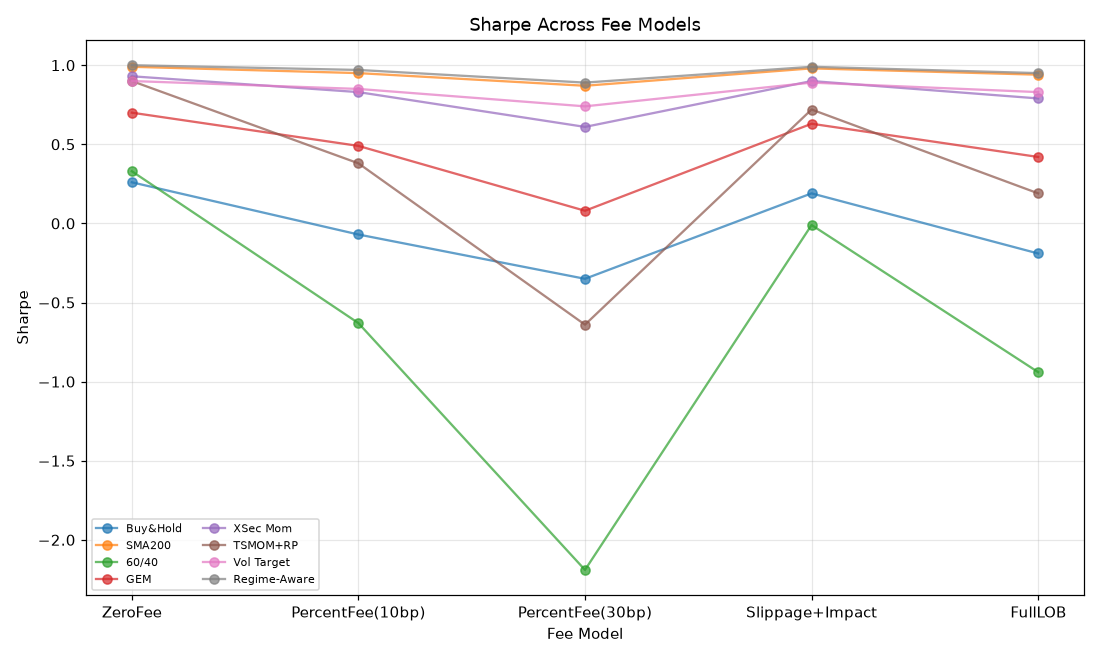

Data behind this chart, as committed beside it:
, ZeroFee, PercentFee(10bp), PercentFee(30bp), Slippage+Impact, FullLOB
Buy&Hold, 0.26, -0.07, -0.35, 0.19, -0.19
SMA200, 0.99, 0.95, 0.87, 0.98, 0.94
60/40, 0.33, -0.63, -2.19, -0.01, -0.94
GEM, 0.7, 0.49, 0.08, 0.63, 0.42
XSec Mom, 0.93, 0.83, 0.61, 0.9, 0.79
TSMOM+RP, 0.9, 0.38, -0.64, 0.72, 0.19
Vol Target, 0.9, 0.85, 0.74, 0.89, 0.83
Regime-Aware, 1.0, 0.97, 0.89, 0.99, 0.95
